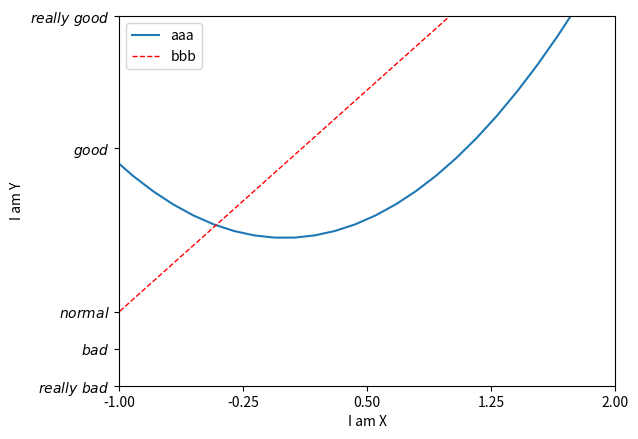

Here is the Python script that generated this plot:
import matplotlib.pyplot as plt
import numpy as np
x = np.linspace(-3,3,50)
y1 = 2*x + 1
y2 = x**2
plt.xlim((-1,2))
plt.ylim((-2,3))
plt.xlabel('I am X')
plt.ylabel('I am Y')

new_ticks = np.linspace(-1,2,5)
print(new_ticks)
plt.xticks(new_ticks)
plt.yticks([-2,-1.5,-1,1.22,3],[r'$really\ bad$',r'$bad$',r'$normal$',r'$good$',r'$really\ good$'])

#设置图例
#方法一    使用label设置图例
# plt.plot(x,y2,label='up')
# plt.plot(x,y1,color='red',linewidth=1,linestyle='--',label='down')
# plt.legend()

#方法二     使用plt.legend参数设置整体图例
#需要提前接受两个线条绘制后的返回值
l1, = plt.plot(x,y2)
l2, = plt.plot(x,y1,color='red',linewidth=1,linestyle='--')
plt.legend(handles=[l1,l2,],labels=['aaa','bbb'],loc='best')  #loc设置图例的位置

plt.show()